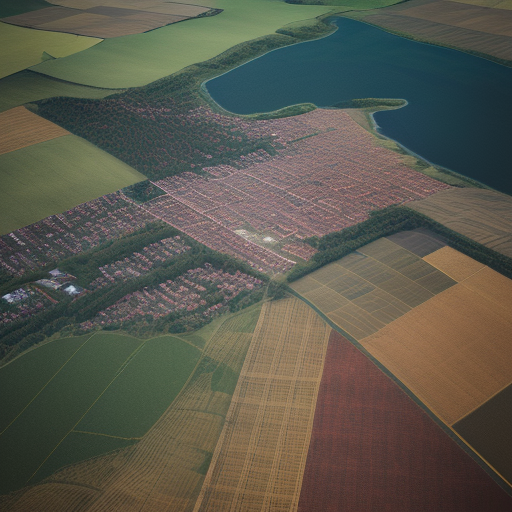
Generation parameters embedded in this image by AUTOMATIC1111 Stable Diffusion web UI or a fork of it (Forge, ...) (PNG 'parameters' text chunk):
Top-down drone satellite view, rural landscape, like google map satellite images, urban landscape, realistic, cinematic lighting, day, vertical top down perspective, immersive,
Negative prompt: circle
Steps: 20, Sampler: Euler a, CFG scale: 7, Seed: 1899604739, Size: 512x512, Model hash: d7fc69397d, Model: realisticVisionV50_v50VAE, Version: v1.5.1